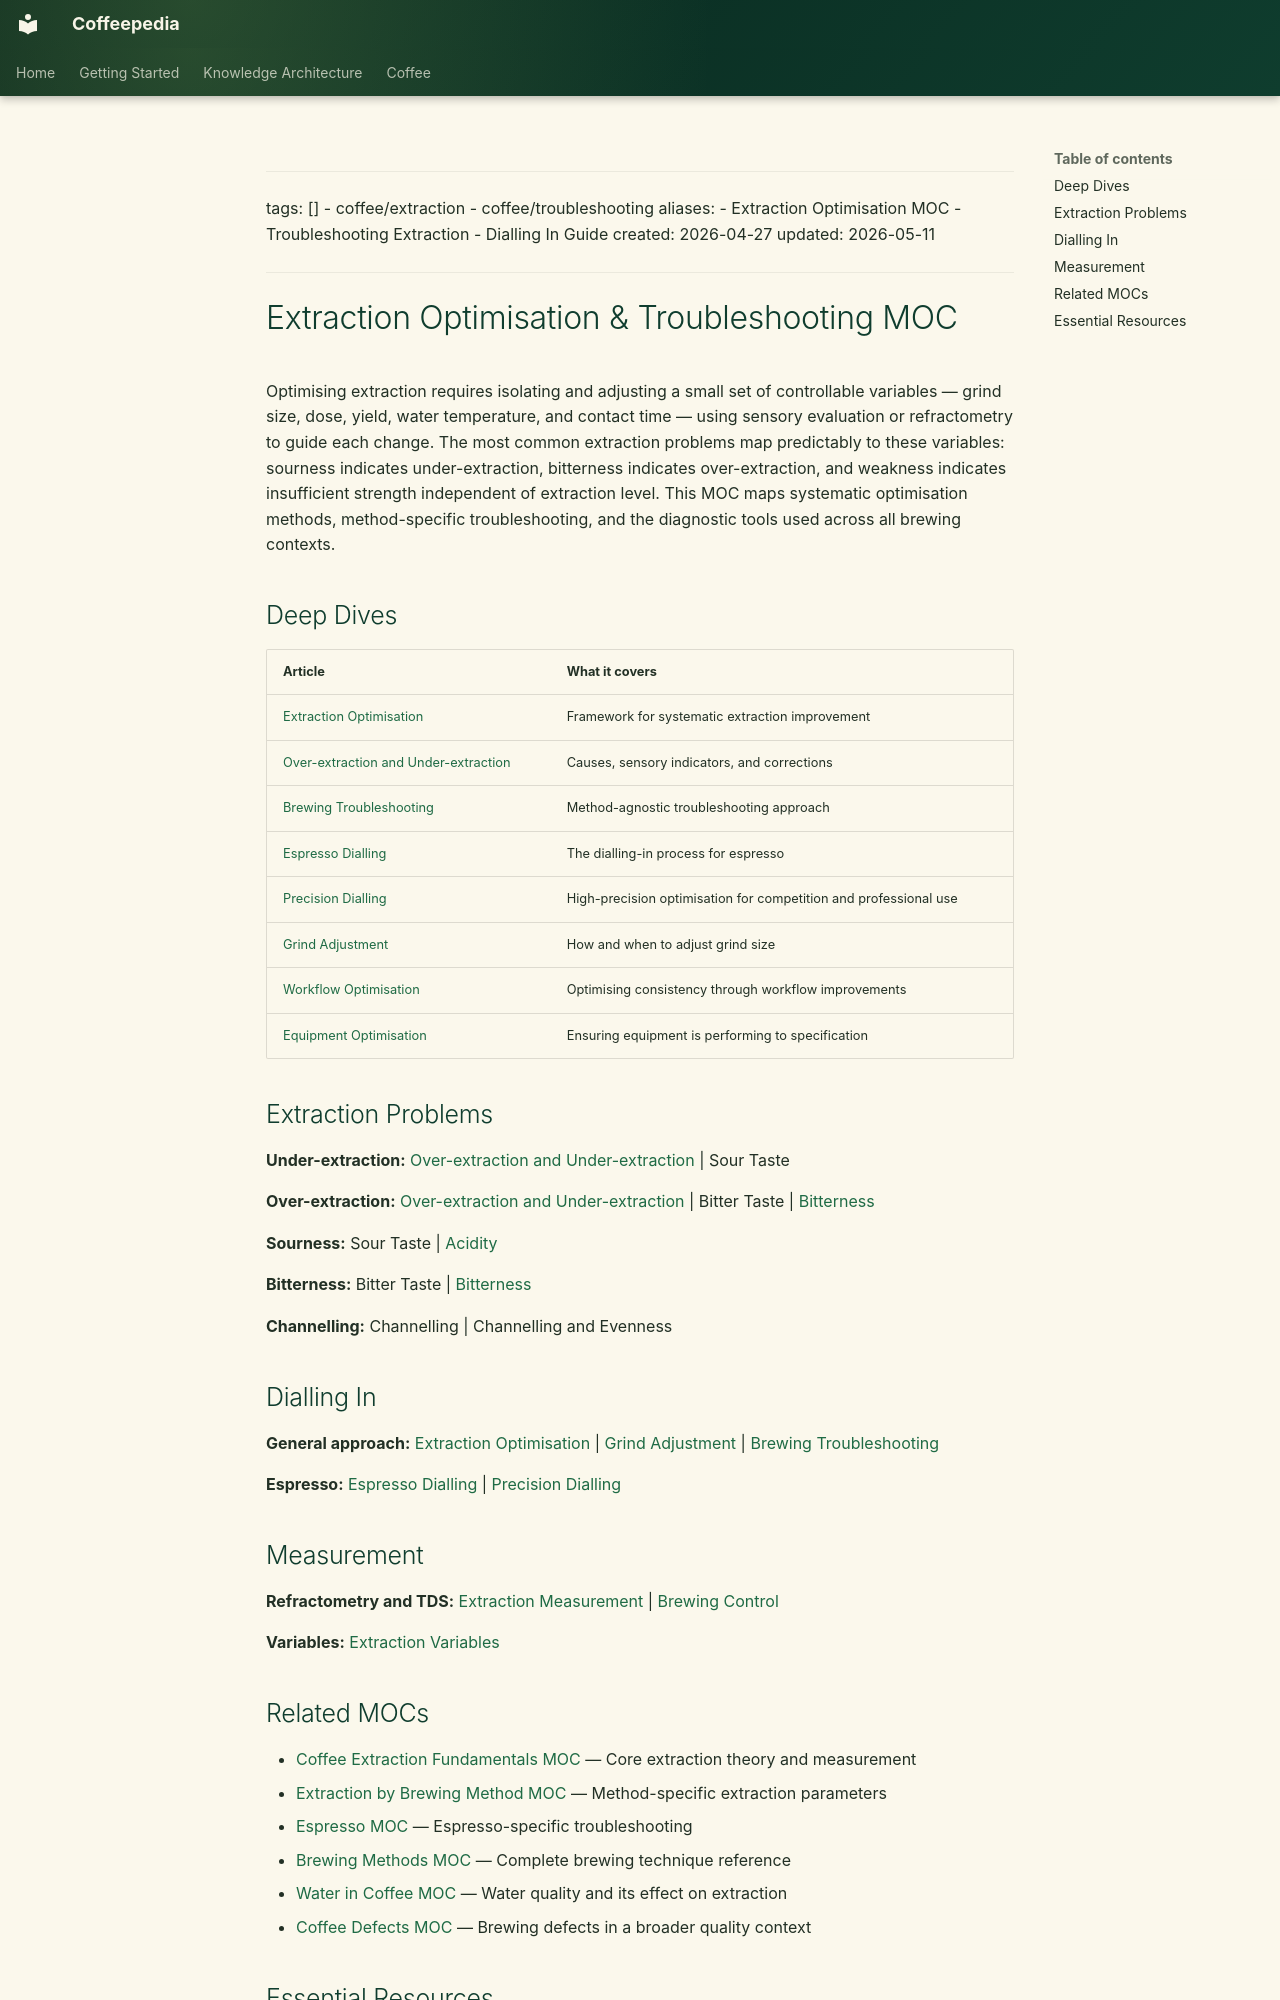

repository: Vauldt/all-about-coffee · page: coffee/maps-of-content/extraction-optimization-and-troubleshooting-moc/index.html · generator: mkdocs

---
tags: []
  - coffee/extraction
  - coffee/troubleshooting
aliases:
  - Extraction Optimisation MOC
  - Troubleshooting Extraction
  - Dialling In Guide
created: 2026-04-27
updated: 2026-05-11
---

# Extraction Optimisation & Troubleshooting MOC

Optimising extraction requires isolating and adjusting a small set of controllable variables — grind size, dose, yield, water temperature, and contact time — using sensory evaluation or refractometry to guide each change. The most common extraction problems map predictably to these variables: sourness indicates under-extraction, bitterness indicates over-extraction, and weakness indicates insufficient strength independent of extraction level. This MOC maps systematic optimisation methods, method-specific troubleshooting, and the diagnostic tools used across all brewing contexts.

## Deep Dives

| Article | What it covers |
| :--- | :--- |
| [Extraction Optimisation](../brewing-fundamentals/extraction-optimisation.md) | Framework for systematic extraction improvement |
| [Over-extraction and Under-extraction](../brewing-fundamentals/over-extraction-and-under-extraction.md) | Causes, sensory indicators, and corrections |
| [Brewing Troubleshooting](../brewing-methods/brewing-troubleshooting.md) | Method-agnostic troubleshooting approach |
| [Espresso Dialling](../coffee-brewing-espresso/espresso-dialling.md) | The dialling-in process for espresso |
| [Precision Dialling](../coffee-brewing-espresso/precision-dialling.md) | High-precision optimisation for competition and professional use |
| [Grind Adjustment](../coffee-equipment/grind-adjustment.md) | How and when to adjust grind size |
| [Workflow Optimisation](../coffee-business/workflow-optimisation.md) | Optimising consistency through workflow improvements |
| [Equipment Optimisation](../coffee-equipment/equipment-optimisation.md) | Ensuring equipment is performing to specification |

## Extraction Problems

**Under-extraction:** [Over-extraction and Under-extraction](../brewing-fundamentals/over-extraction-and-under-extraction.md) | Sour Taste

**Over-extraction:** [Over-extraction and Under-extraction](../brewing-fundamentals/over-extraction-and-under-extraction.md) | Bitter Taste | [Bitterness](../tasting-coffee/bitterness.md)

**Sourness:** Sour Taste | [Acidity](../tasting-coffee/acidity.md)

**Bitterness:** Bitter Taste | [Bitterness](../tasting-coffee/bitterness.md)

**Channelling:** Channelling | Channelling and Evenness

## Dialling In

**General approach:** [Extraction Optimisation](../brewing-fundamentals/extraction-optimisation.md) | [Grind Adjustment](../coffee-equipment/grind-adjustment.md) | [Brewing Troubleshooting](../brewing-methods/brewing-troubleshooting.md)

**Espresso:** [Espresso Dialling](../coffee-brewing-espresso/espresso-dialling.md) | [Precision Dialling](../coffee-brewing-espresso/precision-dialling.md)

## Measurement

**Refractometry and TDS:** [Extraction Measurement](../brewing-fundamentals/extraction-measurement.md) | [Brewing Control](../brewing-fundamentals/brewing-control.md)

**Variables:** [Extraction Variables](../brewing-fundamentals/extraction-variables.md)
